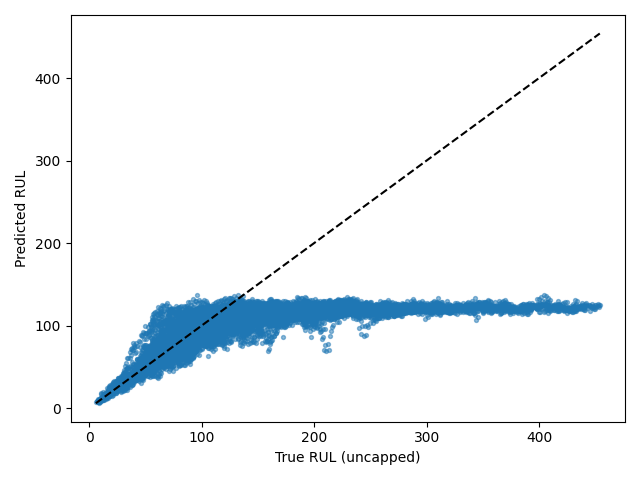

The file beside this chart, header and first rows:
Dataset, Split, SourceSplit, unit_nr, start_cycle, end_cycle, RUL_original, RUL_capped, regime, regime_transition_count, is_padded, padding_cycles, observed_cycles, Model, Seed, Experiment, RUL_true, RUL_pred, AbsoluteError
FD003, test_windows, test, 1, 1, 30, 247, 125, 0, 0, False, 0, 30, tcn, 1, baseline, 247, 119.4, 127.6
FD003, test_windows, test, 1, 2, 31, 246, 125, 0, 0, False, 0, 30, tcn, 1, baseline, 246, 121, 125
FD003, test_windows, test, 1, 3, 32, 245, 125, 0, 0, False, 0, 30, tcn, 1, baseline, 245, 119.6, 125.4
FD003, test_windows, test, 1, 4, 33, 244, 125, 0, 0, False, 0, 30, tcn, 1, baseline, 244, 116.3, 127.7
FD003, test_windows, test, 1, 5, 34, 243, 125, 0, 0, False, 0, 30, tcn, 1, baseline, 243, 116.8, 126.2
FD003, test_windows, test, 1, 6, 35, 242, 125, 0, 0, False, 0, 30, tcn, 1, baseline, 242, 118.4, 123.6
FD003, test_windows, test, 1, 7, 36, 241, 125, 0, 0, False, 0, 30, tcn, 1, baseline, 241, 116.2, 124.8
FD003, test_windows, test, 1, 8, 37, 240, 125, 0, 0, False, 0, 30, tcn, 1, baseline, 240, 115.7, 124.3
FD003, test_windows, test, 1, 9, 38, 239, 125, 0, 0, False, 0, 30, tcn, 1, baseline, 239, 107.6, 131.4
FD003, test_windows, test, 1, 10, 39, 238, 125, 0, 0, False, 0, 30, tcn, 1, baseline, 238, 118.1, 119.9
FD003, test_windows, test, 1, 11, 40, 237, 125, 0, 0, False, 0, 30, tcn, 1, baseline, 237, 116.1, 120.9
FD003, test_windows, test, 1, 12, 41, 236, 125, 0, 0, False, 0, 30, tcn, 1, baseline, 236, 114.8, 121.2
FD003, test_windows, test, 1, 13, 42, 235, 125, 0, 0, False, 0, 30, tcn, 1, baseline, 235, 114.7, 120.3
FD003, test_windows, test, 1, 14, 43, 234, 125, 0, 0, False, 0, 30, tcn, 1, baseline, 234, 115.8, 118.2
FD003, test_windows, test, 1, 15, 44, 233, 125, 0, 0, False, 0, 30, tcn, 1, baseline, 233, 119.1, 113.9
FD003, test_windows, test, 1, 16, 45, 232, 125, 0, 0, False, 0, 30, tcn, 1, baseline, 232, 117.2, 114.8
FD003, test_windows, test, 1, 17, 46, 231, 125, 0, 0, False, 0, 30, tcn, 1, baseline, 231, 119.2, 111.8
FD003, test_windows, test, 1, 18, 47, 230, 125, 0, 0, False, 0, 30, tcn, 1, baseline, 230, 124.4, 105.6
FD003, test_windows, test, 1, 19, 48, 229, 125, 0, 0, False, 0, 30, tcn, 1, baseline, 229, 125.3, 103.7
FD003, test_windows, test, 1, 20, 49, 228, 125, 0, 0, False, 0, 30, tcn, 1, baseline, 228, 122.6, 105.4
FD003, test_windows, test, 1, 21, 50, 227, 125, 0, 0, False, 0, 30, tcn, 1, baseline, 227, 126.4, 100.6
FD003, test_windows, test, 1, 22, 51, 226, 125, 0, 0, False, 0, 30, tcn, 1, baseline, 226, 119.1, 106.9
FD003, test_windows, test, 1, 23, 52, 225, 125, 0, 0, False, 0, 30, tcn, 1, baseline, 225, 127.9, 97.08
FD003, test_windows, test, 1, 24, 53, 224, 125, 0, 0, False, 0, 30, tcn, 1, baseline, 224, 125.8, 98.24
FD003, test_windows, test, 1, 25, 54, 223, 125, 0, 0, False, 0, 30, tcn, 1, baseline, 223, 130.9, 92.15
FD003, test_windows, test, 1, 26, 55, 222, 125, 0, 0, False, 0, 30, tcn, 1, baseline, 222, 126.9, 95.09
FD003, test_windows, test, 1, 27, 56, 221, 125, 0, 0, False, 0, 30, tcn, 1, baseline, 221, 132.6, 88.37
FD003, test_windows, test, 1, 28, 57, 220, 125, 0, 0, False, 0, 30, tcn, 1, baseline, 220, 123.3, 96.74
FD003, test_windows, test, 1, 29, 58, 219, 125, 0, 0, False, 0, 30, tcn, 1, baseline, 219, 128.5, 90.52
FD003, test_windows, test, 1, 30, 59, 218, 125, 0, 0, False, 0, 30, tcn, 1, baseline, 218, 123.8, 94.23
FD003, test_windows, test, 1, 31, 60, 217, 125, 0, 0, False, 0, 30, tcn, 1, baseline, 217, 126.1, 90.93
FD003, test_windows, test, 1, 32, 61, 216, 125, 0, 0, False, 0, 30, tcn, 1, baseline, 216, 125.4, 90.64
FD003, test_windows, test, 1, 33, 62, 215, 125, 0, 0, False, 0, 30, tcn, 1, baseline, 215, 124.3, 90.67
FD003, test_windows, test, 1, 34, 63, 214, 125, 0, 0, False, 0, 30, tcn, 1, baseline, 214, 123.6, 90.38
FD003, test_windows, test, 1, 35, 64, 213, 125, 0, 0, False, 0, 30, tcn, 1, baseline, 213, 121.8, 91.24
FD003, test_windows, test, 1, 36, 65, 212, 125, 0, 0, False, 0, 30, tcn, 1, baseline, 212, 119.5, 92.5
FD003, test_windows, test, 1, 37, 66, 211, 125, 0, 0, False, 0, 30, tcn, 1, baseline, 211, 118.6, 92.39
FD003, test_windows, test, 1, 38, 67, 210, 125, 0, 0, False, 0, 30, tcn, 1, baseline, 210, 116.5, 93.51
FD003, test_windows, test, 1, 39, 68, 209, 125, 0, 0, False, 0, 30, tcn, 1, baseline, 209, 116.7, 92.32
FD003, test_windows, test, 1, 40, 69, 208, 125, 0, 0, False, 0, 30, tcn, 1, baseline, 208, 117.3, 90.72
FD003, test_windows, test, 1, 41, 70, 207, 125, 0, 0, False, 0, 30, tcn, 1, baseline, 207, 118.7, 88.31
FD003, test_windows, test, 1, 42, 71, 206, 125, 0, 0, False, 0, 30, tcn, 1, baseline, 206, 117.3, 88.74
FD003, test_windows, test, 1, 43, 72, 205, 125, 0, 0, False, 0, 30, tcn, 1, baseline, 205, 116.3, 88.73
FD003, test_windows, test, 1, 44, 73, 204, 125, 0, 0, False, 0, 30, tcn, 1, baseline, 204, 118, 86
FD003, test_windows, test, 1, 45, 74, 203, 125, 0, 0, False, 0, 30, tcn, 1, baseline, 203, 109.8, 93.19
FD003, test_windows, test, 1, 46, 75, 202, 125, 0, 0, False, 0, 30, tcn, 1, baseline, 202, 118.2, 83.78
FD003, test_windows, test, 1, 47, 76, 201, 125, 0, 0, False, 0, 30, tcn, 1, baseline, 201, 117.6, 83.37
FD003, test_windows, test, 1, 48, 77, 200, 125, 0, 0, False, 0, 30, tcn, 1, baseline, 200, 125.8, 74.2
FD003, test_windows, test, 1, 49, 78, 199, 125, 0, 0, False, 0, 30, tcn, 1, baseline, 199, 119.9, 79.1
FD003, test_windows, test, 1, 50, 79, 198, 125, 0, 0, False, 0, 30, tcn, 1, baseline, 198, 124.1, 73.86
FD003, test_windows, test, 1, 51, 80, 197, 125, 0, 0, False, 0, 30, tcn, 1, baseline, 197, 120.5, 76.52
FD003, test_windows, test, 1, 52, 81, 196, 125, 0, 0, False, 0, 30, tcn, 1, baseline, 196, 124.1, 71.92
FD003, test_windows, test, 1, 53, 82, 195, 125, 0, 0, False, 0, 30, tcn, 1, baseline, 195, 116.6, 78.44
FD003, test_windows, test, 1, 54, 83, 194, 125, 0, 0, False, 0, 30, tcn, 1, baseline, 194, 124.1, 69.91
FD003, test_windows, test, 1, 55, 84, 193, 125, 0, 0, False, 0, 30, tcn, 1, baseline, 193, 120.6, 72.39
FD003, test_windows, test, 1, 56, 85, 192, 125, 0, 0, False, 0, 30, tcn, 1, baseline, 192, 122.6, 69.44
FD003, test_windows, test, 1, 57, 86, 191, 125, 0, 0, False, 0, 30, tcn, 1, baseline, 191, 121.7, 69.3
FD003, test_windows, test, 1, 58, 87, 190, 125, 0, 0, False, 0, 30, tcn, 1, baseline, 190, 121.3, 68.75
FD003, test_windows, test, 1, 59, 88, 189, 125, 0, 0, False, 0, 30, tcn, 1, baseline, 189, 121.7, 67.33
FD003, test_windows, test, 1, 60, 89, 188, 125, 0, 0, False, 0, 30, tcn, 1, baseline, 188, 122.4, 65.57
... 13,636 more rows
